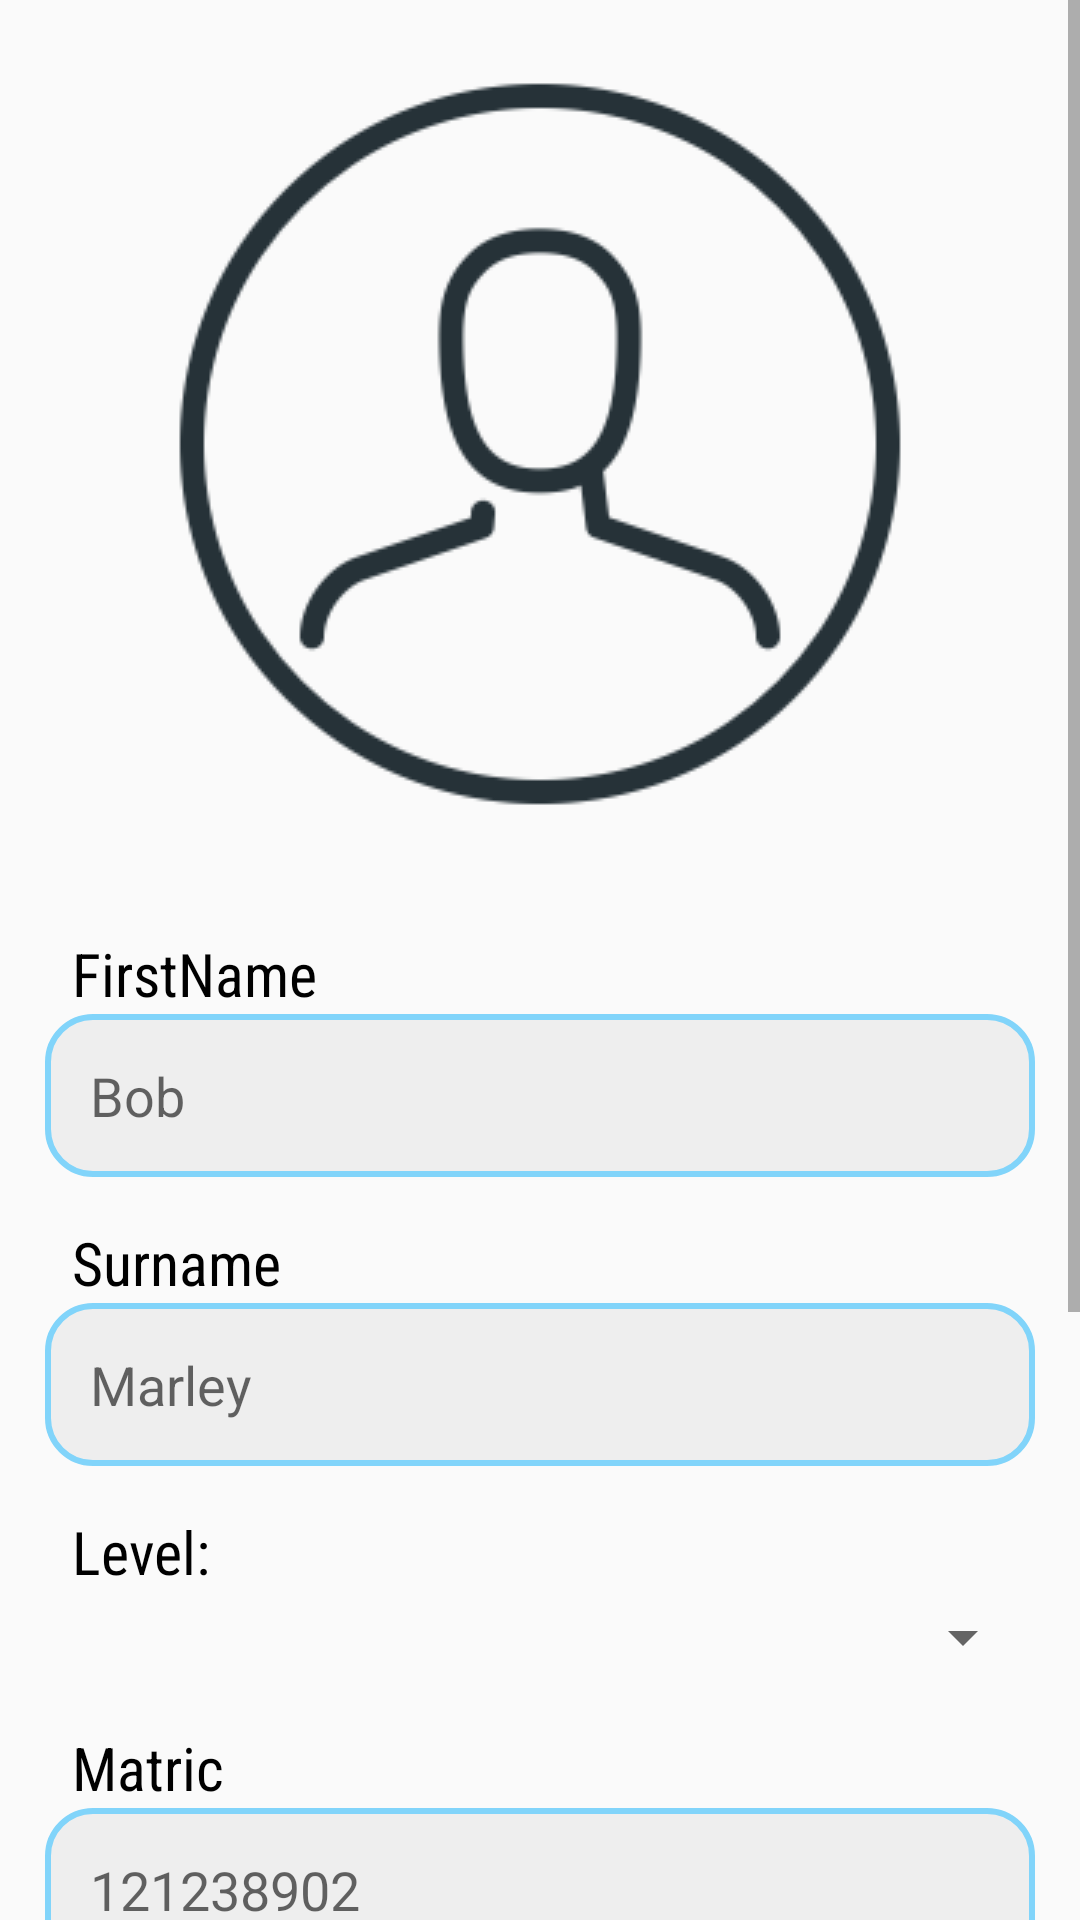

Produce the Android XML layout that renders to this screen, including the resource entries it uses.
<!-- AndroidManifest.xml: application theme AppTheme -->
<!-- res/layout/sign_up.xml -->
<?xml version="1.0" encoding="utf-8"?>
<ScrollView xmlns:android="http://schemas.android.com/apk/res/android"
    android:layout_width="match_parent"
    android:layout_height="match_parent">


    <LinearLayout xmlns:android="http://schemas.android.com/apk/res/android"
        android:layout_width="match_parent"
        android:layout_height="match_parent"
        android:orientation="vertical">
        <ImageView
            android:layout_width="match_parent"
            android:layout_height="wrap_content"
            android:src="@drawable/profpic"
            android:layout_margin="20dp"/>

        <TextView
            android:layout_width="wrap_content"
            android:layout_height="wrap_content"
            android:fontFamily="sans-serif-condensed"
            android:paddingLeft="24dp"
            android:paddingTop="15dp"
            android:text="@string/firstname"
            android:textColor="#000000"
            android:textSize="20sp" />



            <EditText
                android:id="@+id/f_name"
                android:layout_width="match_parent"
                android:layout_height="wrap_content"
                android:layout_marginLeft="15dp"
                android:maxLines="1"
                android:inputType="text"
                android:layout_marginRight="15dp"
                android:layout_marginBottom="15dp"
                android:background="@drawable/text_field_clicked"
                android:hint="Bob"
                android:padding="15dp" />



        <TextView
            android:layout_width="wrap_content"
            android:layout_height="wrap_content"
            android:fontFamily="sans-serif-condensed"
            android:paddingLeft="24dp"
            android:text="@string/surname"
            android:textColor="#000000"
            android:textSize="20sp"

            />


            <EditText
                android:id="@+id/s_name"
                android:layout_width="match_parent"
                android:layout_height="wrap_content"
                android:layout_marginLeft="15dp"
                android:maxLines="1"
                android:inputType="text"
                android:layout_marginRight="15dp"
                android:layout_marginBottom="15dp"
                android:background="@drawable/text_field_clicked"
                android:hint="Marley"
                android:padding="15dp" />



        <TextView
            android:layout_width="wrap_content"
            android:layout_height="wrap_content"
            android:fontFamily="sans-serif-condensed"
            android:paddingLeft="24dp"
            android:text="@string/Level"
            android:textColor="#000000"
            android:textSize="20sp"

            />



            <Spinner
                android:id="@+id/spinner"
                android:layout_width="match_parent"
                android:layout_height="wrap_content"
                android:layout_marginLeft="15dp"
                android:layout_marginRight="15dp"
                android:layout_marginBottom="15dp"
                android:padding="15dp" />



        <TextView
            android:layout_width="wrap_content"
            android:layout_height="wrap_content"
            android:fontFamily="sans-serif-condensed"
            android:paddingLeft="24dp"

            android:text="@string/matric"
            android:textColor="#000000"
            android:textSize="20sp"

            />


            <EditText
                android:id="@+id/matric"
                android:layout_width="match_parent"
                android:layout_height="wrap_content"
                android:layout_marginLeft="15dp"
                android:maxLines="1"
                android:inputType="number"
                android:layout_marginRight="15dp"
                android:layout_marginBottom="15dp"
                android:background="@drawable/text_field_clicked"
                android:hint="121238902"
                android:padding="15dp" />



        <TextView
            android:layout_width="wrap_content"
            android:layout_height="wrap_content"
            android:fontFamily="sans-serif-condensed"
            android:paddingLeft="24dp"
            android:text="@string/e_mail"
            android:textColor="#000000"
            android:textSize="20sp"

            />



            <EditText
                android:id="@+id/email"
                android:layout_width="match_parent"
                android:layout_height="wrap_content"
                android:layout_marginLeft="15dp"
                android:maxLines="1"
                android:inputType="textEmailAddress"
                android:layout_marginRight="15dp"
                android:layout_marginBottom="15dp"
                android:background="@drawable/text_field_clicked"
                android:hint="abc@xyz.com"
                android:padding="15dp" />



        <TextView
            android:layout_width="wrap_content"
            android:layout_height="wrap_content"
            android:fontFamily="sans-serif-condensed"
            android:paddingLeft="24dp"
            android:text="@string/password"
            android:textColor="#000000"
            android:textSize="20sp"

            />



        <EditText
            android:id="@+id/password"
            android:layout_width="match_parent"
            android:layout_height="wrap_content"
            android:layout_marginLeft="15dp"
            android:maxLines="1"
            android:inputType="textPassword"
            android:layout_marginRight="15dp"
            android:layout_marginBottom="15dp"
            android:background="@drawable/text_field_clicked"
            android:hint="*******"
            android:padding="15dp" />




        <RelativeLayout
            android:layout_width="match_parent"
            android:layout_height="wrap_content"
            >

            <Button
                android:layout_width="match_parent"
                android:layout_height="wrap_content"
                android:text="@string/create"
                android:id="@+id/register"
                android:layout_centerVertical="true"
                android:layout_margin="12dp"
                android:layout_alignParentBottom="true"
                android:background="@drawable/button"
                android:fontFamily="sans-serif-medium"
                android:textSize="15sp"/>
        </RelativeLayout>
    </LinearLayout>


</ScrollView>
<!-- resources referenced by this layout -->
<resources>
  <!-- drawable button (drawable) -->
  <?xml version="1.0" encoding="utf-8"?>
  <shape xmlns:android="http://schemas.android.com/apk/res/android"
      android:shape="rectangle"
      >
      <solid android:color="#4fc3f7"/>
  
      <corners
          android:topLeftRadius="25dp"
          android:bottomLeftRadius="25dp"
          android:bottomRightRadius="25dp"
          android:topRightRadius="25dp"
          />
  
  
  
  </shape>
  <!-- drawable profpic: png bitmap (drawable, 14739 bytes) -->
  <!-- drawable text_field_clicked (drawable) -->
  <?xml version="1.0" encoding="utf-8"?>
  <shape xmlns:android="http://schemas.android.com/apk/res/android"
      >
      <solid android:color="#eeeeee"/>
      <corners
          android:radius="15dp"
          />
      <stroke
          android:width="2dp"
          android:color="#81d4fa"
          />
  
  </shape>
  <string name="Level">Level: </string>
  <string name="create">Create</string>
  <string name="e_mail">E-mail</string>
  <string name="firstname">FirstName</string>
  <string name="matric">Matric</string>
  <string name="password">Password</string>
  <string name="surname">Surname</string>
  <style name="AppTheme" parent="Theme.AppCompat.DayNight.DarkActionBar">
          
          <item name="colorPrimary">#ec407a</item>
          <item name="colorPrimaryDark">#d81b60</item>
          <item name="colorAccent">#7e57c2</item>
  
  
      </style>
</resources>
